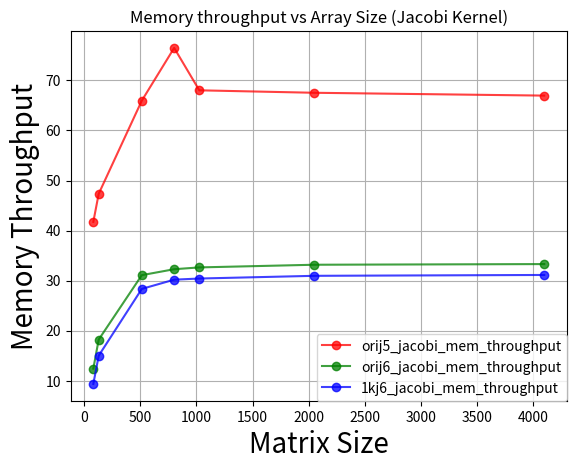

Source code (Python):
#!/usr/bin/env python
import numpy as np
import matplotlib.pyplot as plt
import matplotlib as mpl
import csv

colors = ['r', 'g', 'b', 'c', 'm', 'k']

fig = plt.figure()
ax = fig.add_subplot(111)

matrix_size = [82, 130, 514, 802, 1026, 2050, 4098]

orij5_jacobi_mem_throughput = [41.7332,47.3507,65.9734,76.5066,68.0308,67.5396,66.9734]
orij6_jacobi_mem_throughput = [12.4006,18.1979,31.0801,32.2656,32.6264,33.1604,33.2914]
onekj6_jacobi_mem_throughput =  [9.33343,14.9829,28.3336,30.1745,30.4039,30.9456,31.1163]

names = [   'orij5_jacobi_mem_throughput',
            'orij6_jacobi_mem_throughput',
            '1kj6_jacobi_mem_throughput']

ax.plot(matrix_size, orij5_jacobi_mem_throughput,      marker='o', c=colors[0], alpha=0.75)
ax.plot(matrix_size, orij6_jacobi_mem_throughput,      marker='o', c=colors[1], alpha=0.75)
ax.plot(matrix_size, onekj6_jacobi_mem_throughput,     marker='o', c=colors[2], alpha=0.75)

ax.set_xlabel('Matrix Size', fontsize=20)
ax.set_ylabel('Memory Throughput', fontsize=20)
ax.set_title('Memory throughput vs Array Size (Jacobi Kernel)')
ax.grid(True)

plt.legend( (names), loc=0, borderaxespad=0. )
#####################################

plt.show()
